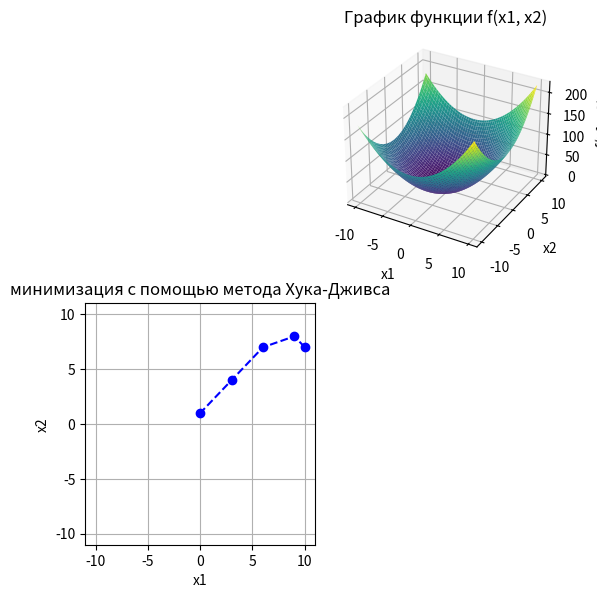

Write Python code to recreate this figure.
from typing import Callable
from typing import Callable, List

import copy

import numpy as np
import matplotlib.pyplot as plt
# from mpl_toolkits.mplot3d import Axes3D


class HookaJeeves:
    def __init__(self, object_func: Callable[[List[float]], float], start_point: List[float], start_step_len: float, eps: float, lambd: float, alph: float):
        self.object_func = object_func
        self.start_point = copy.copy(start_point)
        self.start_step_len = start_step_len
        self.eps = eps
        self.lambd = lambd
        self.alph = alph

    def explore_search(self, base_point: List[float], step_len: List[float]) -> List[float]:
        base_val = self.object_func(*base_point)
        
        res_point = copy.copy(base_point)
        for coord in range(len(base_point)):            
            res_point[coord] += step_len[coord]

            res_val = self.object_func(*res_point)
            if res_val >= base_val:
                res_point[coord] -= 2 * step_len[coord]
                
                res_val = self.object_func(*res_point)
                if res_val >= base_val:
                    res_point[coord] += step_len[coord]
        
        return res_point

    def pattern_search_step(self, prev_point: List[float], cur_point: List[float]) -> List[float]:
        cand_point = copy.copy(cur_point)
        for coord in range(len(cur_point)):
            cand_point[coord] += self.lambd * (cur_point[coord] - prev_point[coord])

        return cand_point
    
    def can_decrease_step(self, step_len: List[float]) -> bool:
        for coord in range(len(step_len)):
            if step_len[coord] >= self.eps:
                return True
            
        return False

    def decrease_step(self, step_len: List[float]) -> None:
        for coord in range(len(step_len)):
            if step_len[coord] >= self.eps:
                step_len[coord] /= self.alph
        

    def solve(self) -> List[List[float]]:
        step_len = self.start_step_len
        result_points = [self.start_point]
        base_point = self.start_point

        while True:
            new_base_point = self.explore_search(base_point, step_len)
            new_base_val = self.object_func(*new_base_point)
            base_val = self.object_func(*base_point)
            if new_base_val >= base_val:
                can_decrease = self.can_decrease_step(step_len)
                if not can_decrease:
                    return result_points
                self.decrease_step(step_len)
                continue

            result_points.append(new_base_point)
            
            search_point = self.pattern_search_step(base_point, new_base_point)
            explored_after_search_point = self.explore_search(search_point, step_len)

            explored_after_search_val = self.object_func(*explored_after_search_point)
            if explored_after_search_val < new_base_val:
                base_point = explored_after_search_point 
            else:
                base_point = new_base_point


            
        


# Определяем функцию f(x1, x2)
def f(x1, x2):
    return (x1 + 1)**2 + x2**2


# Создаем сетку значений x1 и x2
x1 = np.linspace(-10, 10, 100)
x2 = np.linspace(-10, 10, 100)
X1, X2 = np.meshgrid(x1, x2)

# Вычисляем значения функции на сетке
FX = f(X1, X2)

fig = plt.figure(figsize=(8, 6))

# Строим график функции
ax = fig.add_subplot(2, 3, 2, projection='3d')
ax.plot_surface(X1, X2, FX, cmap='viridis')
# Настройки графика
ax.set_xlabel('x1')
ax.set_ylabel('x2')
ax.set_zlabel('f(x1, x2)')
ax.set_title('График функции f(x1, x2)')


ax = fig.add_subplot(2, 3, 4)

hj = HookaJeeves(f, [10, 7], [1, 1], 0.01, 1, 2)

search_res = hj.solve()
x1_res = [x[0] for x in search_res]
x2_res = [x[1] for x in search_res]

ax.plot(x1_res, x2_res, "bo--")
ax.set_xlabel('x1')
ax.set_ylabel('x2')
ax.set_xlim(-11, 11)
ax.set_ylim(-11, 11)
ax.set_title('минимизация с помощью метода Хука-Дживса')


# ax.plot_surface(X1, X2, FX * 2, cmap='viridis')





plt.grid()
plt.tight_layout()
plt.show()
